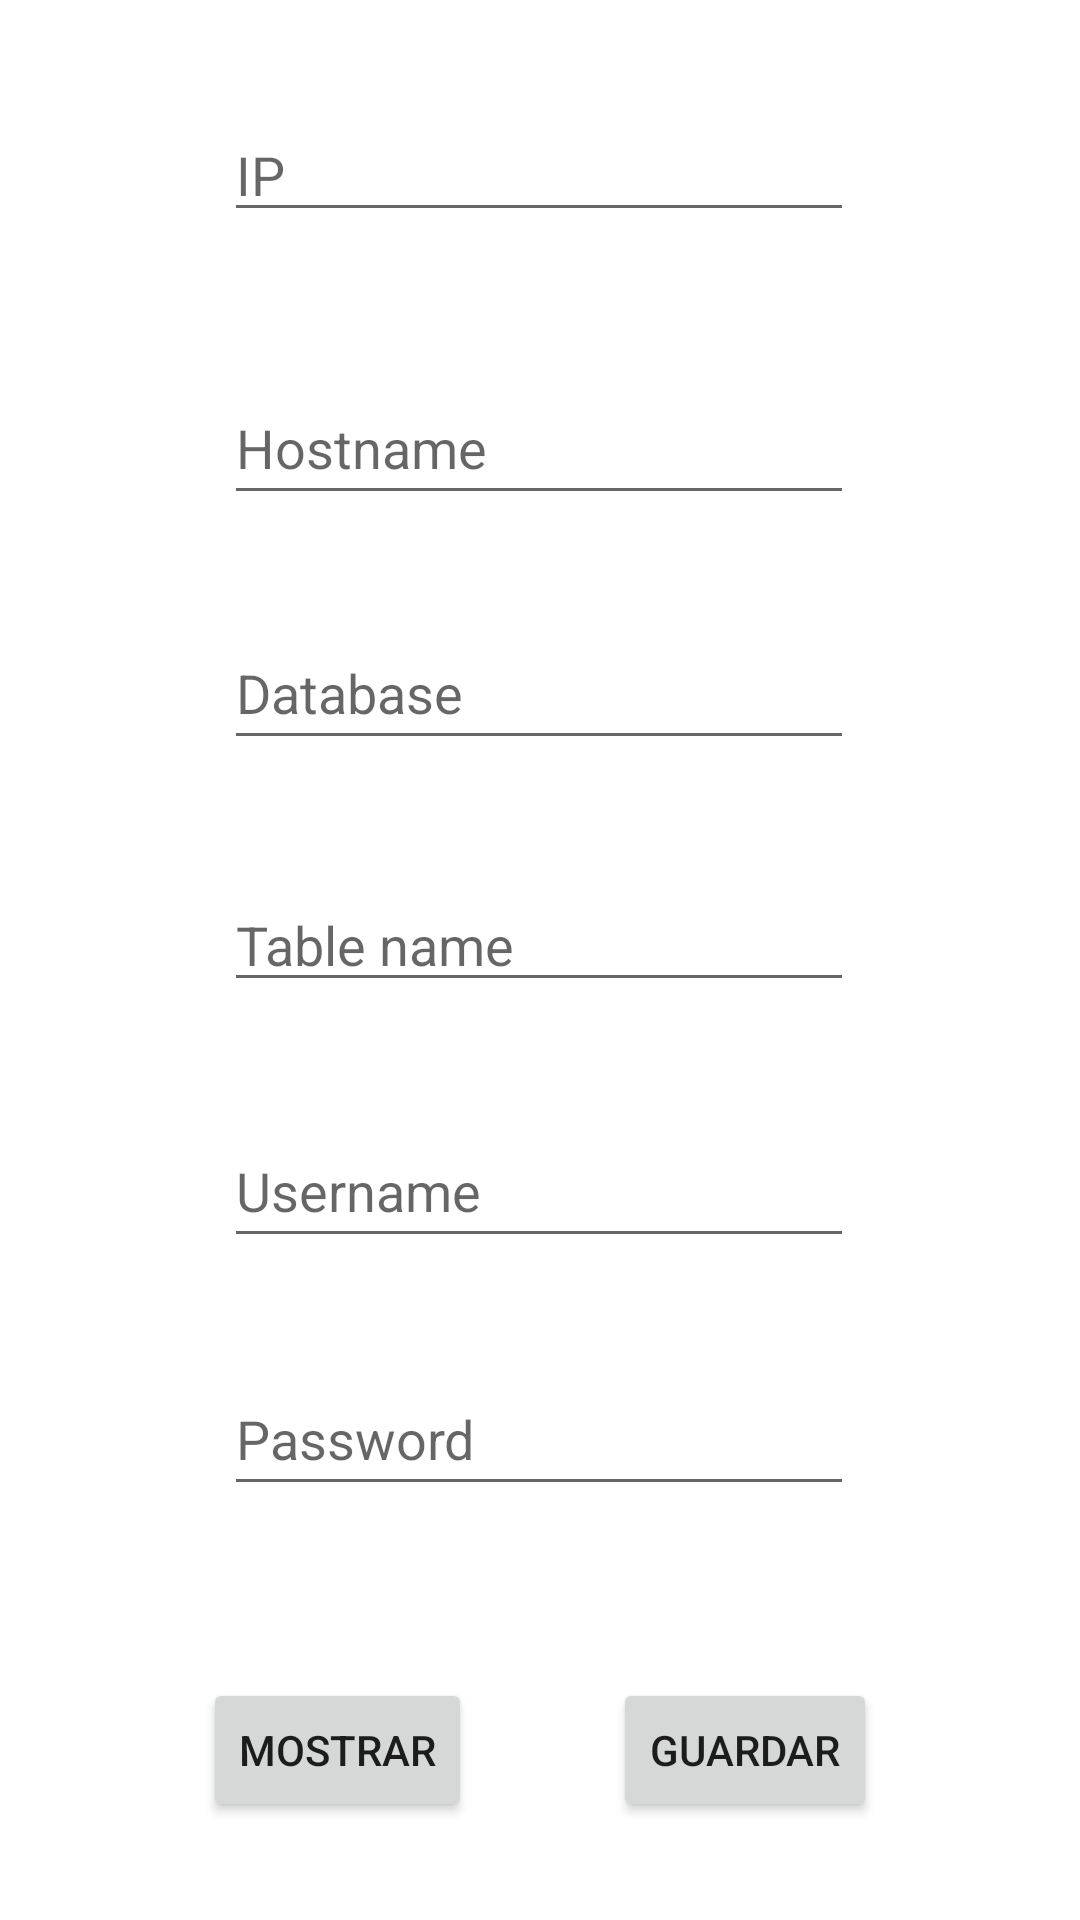

Produce the Android XML layout that renders to this screen, including the resource entries it uses.
<!-- AndroidManifest.xml: application theme Theme.FinalTry22 -->
<!-- res/layout/activity_configuraciones.xml -->
<?xml version="1.0" encoding="utf-8"?>
<androidx.constraintlayout.widget.ConstraintLayout xmlns:android="http://schemas.android.com/apk/res/android"
    xmlns:app="http://schemas.android.com/apk/res-auto"
    xmlns:tools="http://schemas.android.com/tools"
    android:id="@+id/btnGuardar"
    android:layout_width="match_parent"
    android:layout_height="match_parent"
    tools:context=".ActivityConfiguraciones"
    tools:layout_editor_absoluteX="0dp"
    tools:layout_editor_absoluteY="0dp">

    <EditText
        android:id="@+id/txtPassword"
        android:layout_width="wrap_content"
        android:layout_height="wrap_content"
        android:ems="10"
        android:hint="@string/password"
        android:inputType="textPassword"
        android:minHeight="48dp"
        app:layout_constraintBottom_toBottomOf="parent"
        app:layout_constraintEnd_toEndOf="parent"
        app:layout_constraintHorizontal_bias="0.497"
        app:layout_constraintStart_toStartOf="parent"
        app:layout_constraintTop_toTopOf="parent"
        app:layout_constraintVertical_bias="0.767"
        tools:ignore="TextContrastCheck" />

    <EditText
        android:id="@+id/txtDatabase"
        android:layout_width="wrap_content"
        android:layout_height="wrap_content"
        android:ems="10"
        android:hint="@string/databasename"
        android:inputType="textPersonName"
        android:minHeight="48dp"
        app:layout_constraintBottom_toBottomOf="parent"
        app:layout_constraintEnd_toEndOf="parent"
        app:layout_constraintHorizontal_bias="0.497"
        app:layout_constraintStart_toStartOf="parent"
        app:layout_constraintTop_toTopOf="parent"
        app:layout_constraintVertical_bias="0.347"
        tools:ignore="TextContrastCheck" />

    <EditText
        android:id="@+id/txtTabla"
        android:layout_width="wrap_content"
        android:layout_height="wrap_content"
        android:ems="10"
        android:hint="Table name"
        android:inputType="textPersonName"
        app:layout_constraintBottom_toBottomOf="parent"
        app:layout_constraintEnd_toEndOf="parent"
        app:layout_constraintHorizontal_bias="0.497"
        app:layout_constraintStart_toStartOf="parent"
        app:layout_constraintTop_toTopOf="parent"
        app:layout_constraintVertical_bias="0.489" />

    <EditText
        android:id="@+id/txtUsername"
        android:layout_width="wrap_content"
        android:layout_height="wrap_content"
        android:ems="10"
        android:hint="@string/username"
        android:inputType="textPersonName"
        android:minHeight="48dp"
        app:layout_constraintBottom_toBottomOf="parent"
        app:layout_constraintEnd_toEndOf="parent"
        app:layout_constraintHorizontal_bias="0.497"
        app:layout_constraintStart_toStartOf="parent"
        app:layout_constraintTop_toTopOf="parent"
        app:layout_constraintVertical_bias="0.627"
        tools:ignore="TextContrastCheck" />

    <EditText
        android:id="@+id/txtHostname"
        android:layout_width="wrap_content"
        android:layout_height="wrap_content"
        android:ems="10"
        android:hint="@string/hostname"
        android:inputType="textPersonName"
        android:minHeight="48dp"
        app:layout_constraintBottom_toBottomOf="parent"
        app:layout_constraintEnd_toEndOf="parent"
        app:layout_constraintHorizontal_bias="0.497"
        app:layout_constraintStart_toStartOf="parent"
        app:layout_constraintTop_toTopOf="parent"
        app:layout_constraintVertical_bias="0.209"
        tools:ignore="TextContrastCheck" />

    <Button
        android:id="@+id/btnMostrar"
        android:layout_width="wrap_content"
        android:layout_height="wrap_content"
        android:text="@string/mostrar"
        app:layout_constraintBottom_toBottomOf="parent"
        app:layout_constraintEnd_toEndOf="parent"
        app:layout_constraintHorizontal_bias="0.25"
        app:layout_constraintStart_toStartOf="parent"
        app:layout_constraintTop_toTopOf="parent"
        app:layout_constraintVertical_bias="0.945" />

    <Button
        android:id="@+id/btnGuardar2"
        android:layout_width="wrap_content"
        android:layout_height="wrap_content"
        android:text="@string/guardar"
        app:layout_constraintBottom_toBottomOf="parent"
        app:layout_constraintEnd_toEndOf="parent"
        app:layout_constraintHorizontal_bias="0.751"
        app:layout_constraintStart_toStartOf="parent"
        app:layout_constraintTop_toTopOf="parent"
        app:layout_constraintVertical_bias="0.945" />

    <EditText
        android:id="@+id/txtIp"
        android:layout_width="wrap_content"
        android:layout_height="wrap_content"
        android:ems="10"
        android:hint="@string/ip"
        android:inputType="textPersonName"
        app:layout_constraintBottom_toBottomOf="parent"
        app:layout_constraintEnd_toEndOf="parent"
        app:layout_constraintHorizontal_bias="0.497"
        app:layout_constraintStart_toStartOf="parent"
        app:layout_constraintTop_toTopOf="parent"
        app:layout_constraintVertical_bias="0.060000002" />

</androidx.constraintlayout.widget.ConstraintLayout>
<!-- resources referenced by this layout -->
<resources>
  <string name="databasename">Database</string>
  <string name="guardar">Guardar</string>
  <string name="hostname">Hostname</string>
  <string name="ip">IP</string>
  <string name="mostrar">Mostrar</string>
  <string name="password">Password</string>
  <string name="username">Username</string>
  <style name="Theme.FinalTry22" parent="Theme.MaterialComponents.DayNight.DarkActionBar">
          
          <item name="colorPrimary">@color/purple_500</item>
          <item name="colorPrimaryVariant">@color/purple_700</item>
          <item name="colorOnPrimary">@color/white</item>
          
          <item name="colorSecondary">@color/teal_200</item>
          <item name="colorSecondaryVariant">@color/teal_700</item>
          <item name="colorOnSecondary">@color/black</item>
          
          <item name="android:statusBarColor" tools:targetApi="l">?attr/colorPrimaryVariant</item>
          
      </style>
  <!-- not gathered from this repository: default colours our renderer supplied (Android Studio template values) -->
  <color name="purple_500">#FF6200EE</color>
  <color name="purple_700">#FF3700B3</color>
  <color name="teal_200">#FF03DAC5</color>
  <color name="teal_700">#FF018786</color>
  <color name="black">#FF000000</color>
  <color name="white">#FFFFFFFF</color>
</resources>
